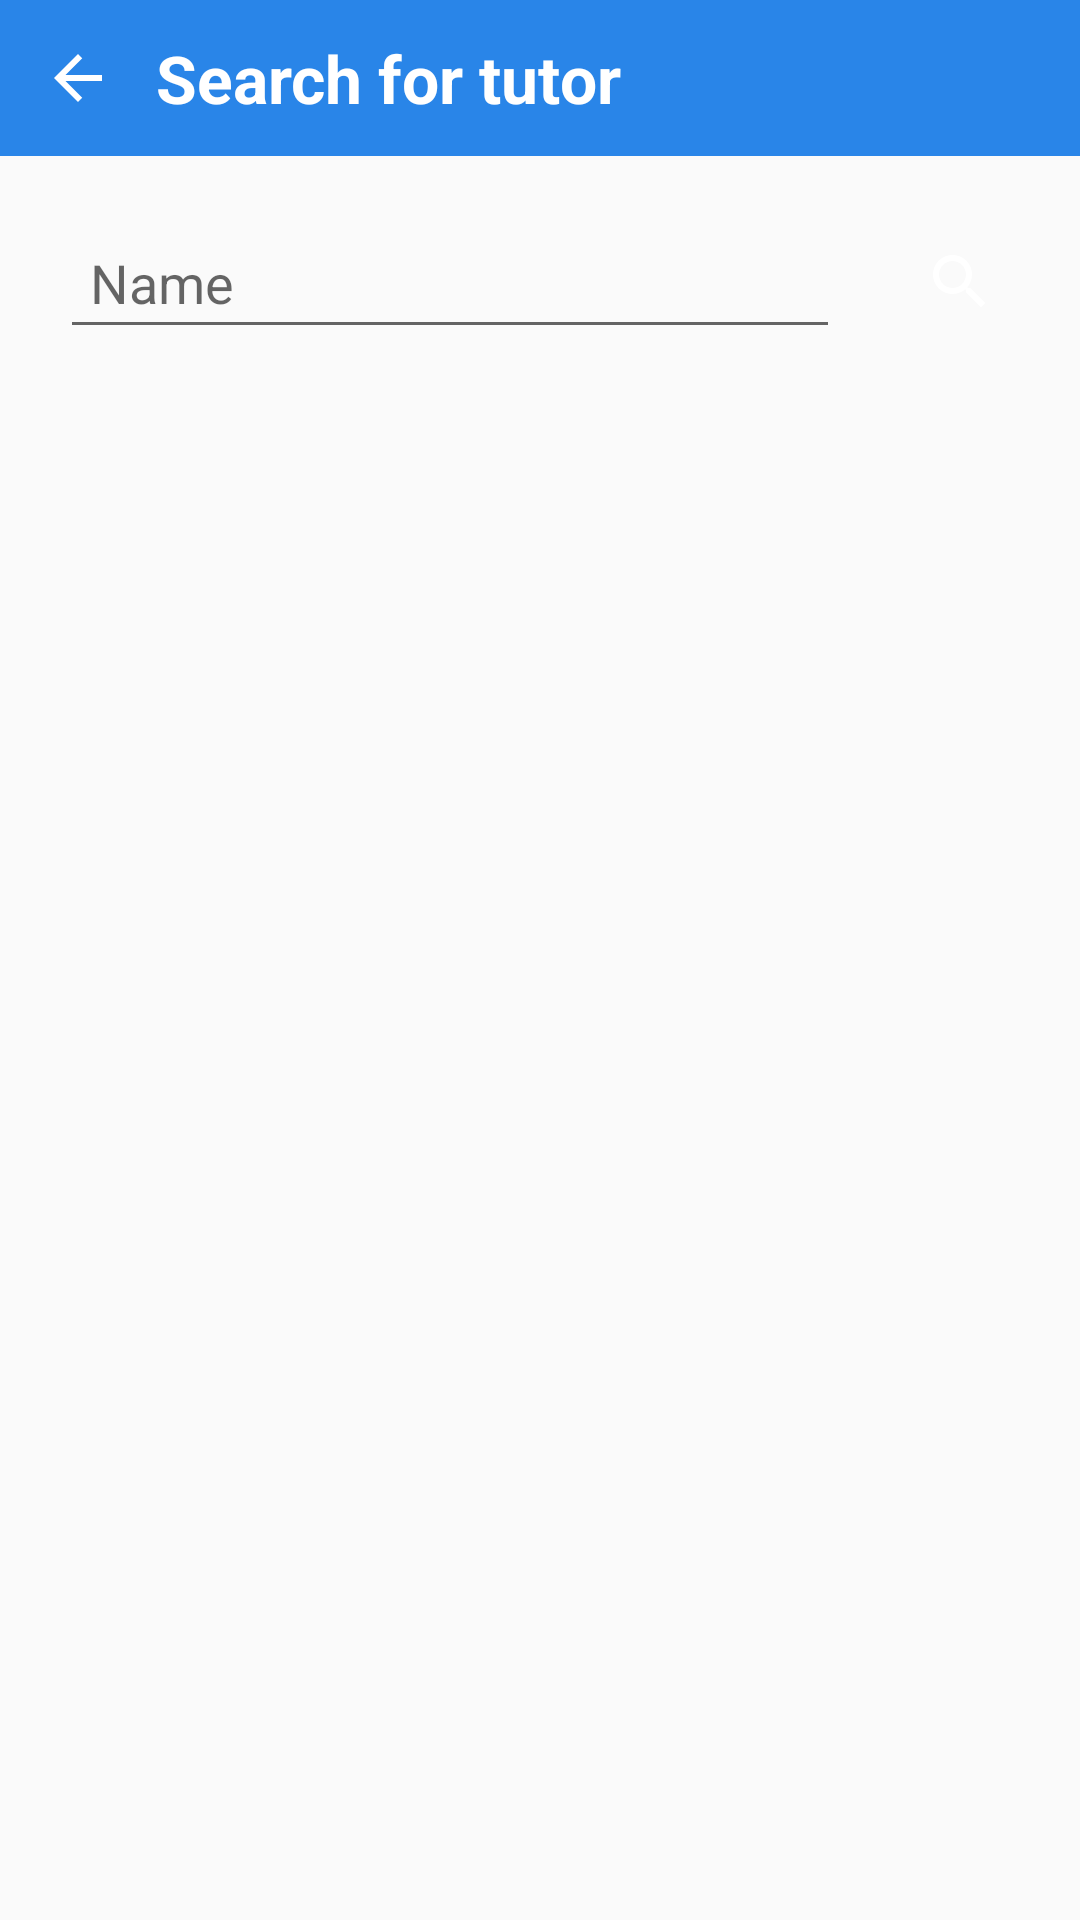

Produce the Android XML layout that renders to this screen, including the resource entries it uses.
<!-- AndroidManifest.xml: application theme Theme.MyApplication -->
<!-- res/layout/fragment_search_user.xml -->
<?xml version="1.0" encoding="utf-8"?>
<RelativeLayout xmlns:android="http://schemas.android.com/apk/res/android"
    xmlns:app="http://schemas.android.com/apk/res-auto"
    xmlns:tools="http://schemas.android.com/tools"
    android:layout_width="match_parent"
    android:layout_height="match_parent"
    tools:context=".SearchUser">

    <RelativeLayout
        android:layout_width="match_parent"
        android:layout_height="wrap_content"
        android:background="@color/blue"
        android:padding="10dp"
        android:id="@+id/toolbar">

        <TextView
            android:layout_width="wrap_content"
            android:layout_height="wrap_content"
            android:text="@string/search_for_tutor"
            android:textSize="22sp"
            android:textStyle="bold"
            android:textColor="@color/white"
            android:layout_marginStart="10dp"
            android:layout_centerVertical="true"
            android:layout_toEndOf="@id/back_btn"/>

        <ImageButton
            android:id="@+id/back_btn"
            android:layout_width="32dp"
            android:layout_height="32dp"
            android:src="@drawable/back_arrow_icon"
            android:layout_centerVertical="true"
            android:background="?attr/selectableItemBackgroundBorderless"
            app:tint="@color/white" />

    </RelativeLayout>


    <RelativeLayout
        android:layout_width="match_parent"
        android:layout_height="wrap_content"
        android:layout_below="@id/toolbar"
        android:layout_margin="10dp"
        android:id="@+id/search_user_layout">

        <EditText
            android:id="@+id/search_username_input"
            android:layout_width="match_parent"
            android:layout_height="wrap_content"
            android:layout_marginStart="10dp"
            android:layout_marginTop="10dp"
            android:layout_marginEnd="10dp"
            android:layout_marginBottom="10dp"
            android:layout_toStartOf="@+id/search_user_btn"
            android:elevation="4dp"
            android:hint="@string/Name"
            android:padding="10dp" />

        <ImageButton
            android:id="@+id/search_user_btn"
            android:layout_width="40dp"
            android:layout_height="40dp"
            android:layout_alignParentEnd="true"
            android:layout_centerVertical="true"
            android:layout_marginStart="10dp"
            android:layout_marginTop="10dp"
            android:layout_marginEnd="10dp"
            android:layout_marginBottom="10dp"
            android:background="?attr/selectableItemBackgroundBorderless"
            android:padding="4dp"
            android:src="@drawable/search_icon"
            app:tint="@color/blue" />
    </RelativeLayout>

    <androidx.recyclerview.widget.RecyclerView
        android:layout_width="match_parent"
        android:layout_height="wrap_content"
        android:layout_below="@id/search_user_layout"
        android:padding="10dp"
        android:id="@+id/search_user_recycler_view"
        />

</RelativeLayout>
<!-- resources referenced by this layout -->
<resources>
  <color name="blue">#FF2985E8</color>
  <color name="white">#FFFFFFFF</color>
  <!-- drawable back_arrow_icon (drawable) -->
  <vector android:autoMirrored="true" android:height="24dp"
      android:tint="#FFFFFF" android:viewportHeight="24"
      android:viewportWidth="24" android:width="24dp" xmlns:android="http://schemas.android.com/apk/res/android">
      <path android:fillColor="@android:color/white" android:pathData="M20,11H7.83l5.59,-5.59L12,4l-8,8 8,8 1.41,-1.41L7.83,13H20v-2z"/>
  </vector>
  <!-- drawable search_icon (drawable) -->
  <vector android:height="24dp" android:tint="#FFFFFF"
      android:viewportHeight="24" android:viewportWidth="24"
      android:width="24dp" xmlns:android="http://schemas.android.com/apk/res/android">
      <path android:fillColor="@android:color/white" android:pathData="M15.5,14h-0.79l-0.28,-0.27C15.41,12.59 16,11.11 16,9.5 16,5.91 13.09,3 9.5,3S3,5.91 3,9.5 5.91,16 9.5,16c1.61,0 3.09,-0.59 4.23,-1.57l0.27,0.28v0.79l5,4.99L20.49,19l-4.99,-5zM9.5,14C7.01,14 5,11.99 5,9.5S7.01,5 9.5,5 14,7.01 14,9.5 11.99,14 9.5,14z"/>
  </vector>
  <string name="Name">Name</string>
  <string name="search_for_tutor">Search for tutor</string>
  <style name="Theme.MyApplication" parent="android:Theme.Material.Light.DarkActionBar" />
</resources>
